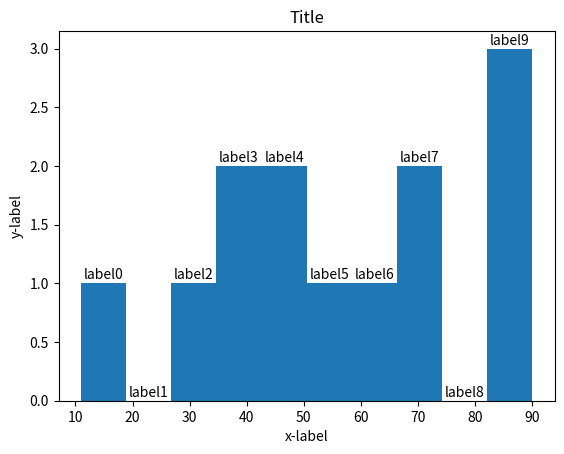

Generate this figure with matplotlib:
from matplotlib import pyplot as plt
import numpy as np

# Creating dataset
marks = np.array([70, 50, 40, 90, 55, 85, 74, 66, 33, 11, 45, 36, 89])

# Creating histogram
fig, ax = plt.subplots(1, 1)
ax.hist(marks)

# Set title
ax.set_title("Title")

# adding labels
ax.set_xlabel('x-label')
ax.set_ylabel('y-label')

# Make some labels.
rects = ax.patches
labels = ["label%d" % i for i in range(len(rects))]

for rect, label in zip(rects, labels):
	height = rect.get_height()
	ax.text(rect.get_x() + rect.get_width() / 2, height+0.01, label,
			ha='center', va='bottom')

# Show plot
plt.show()
